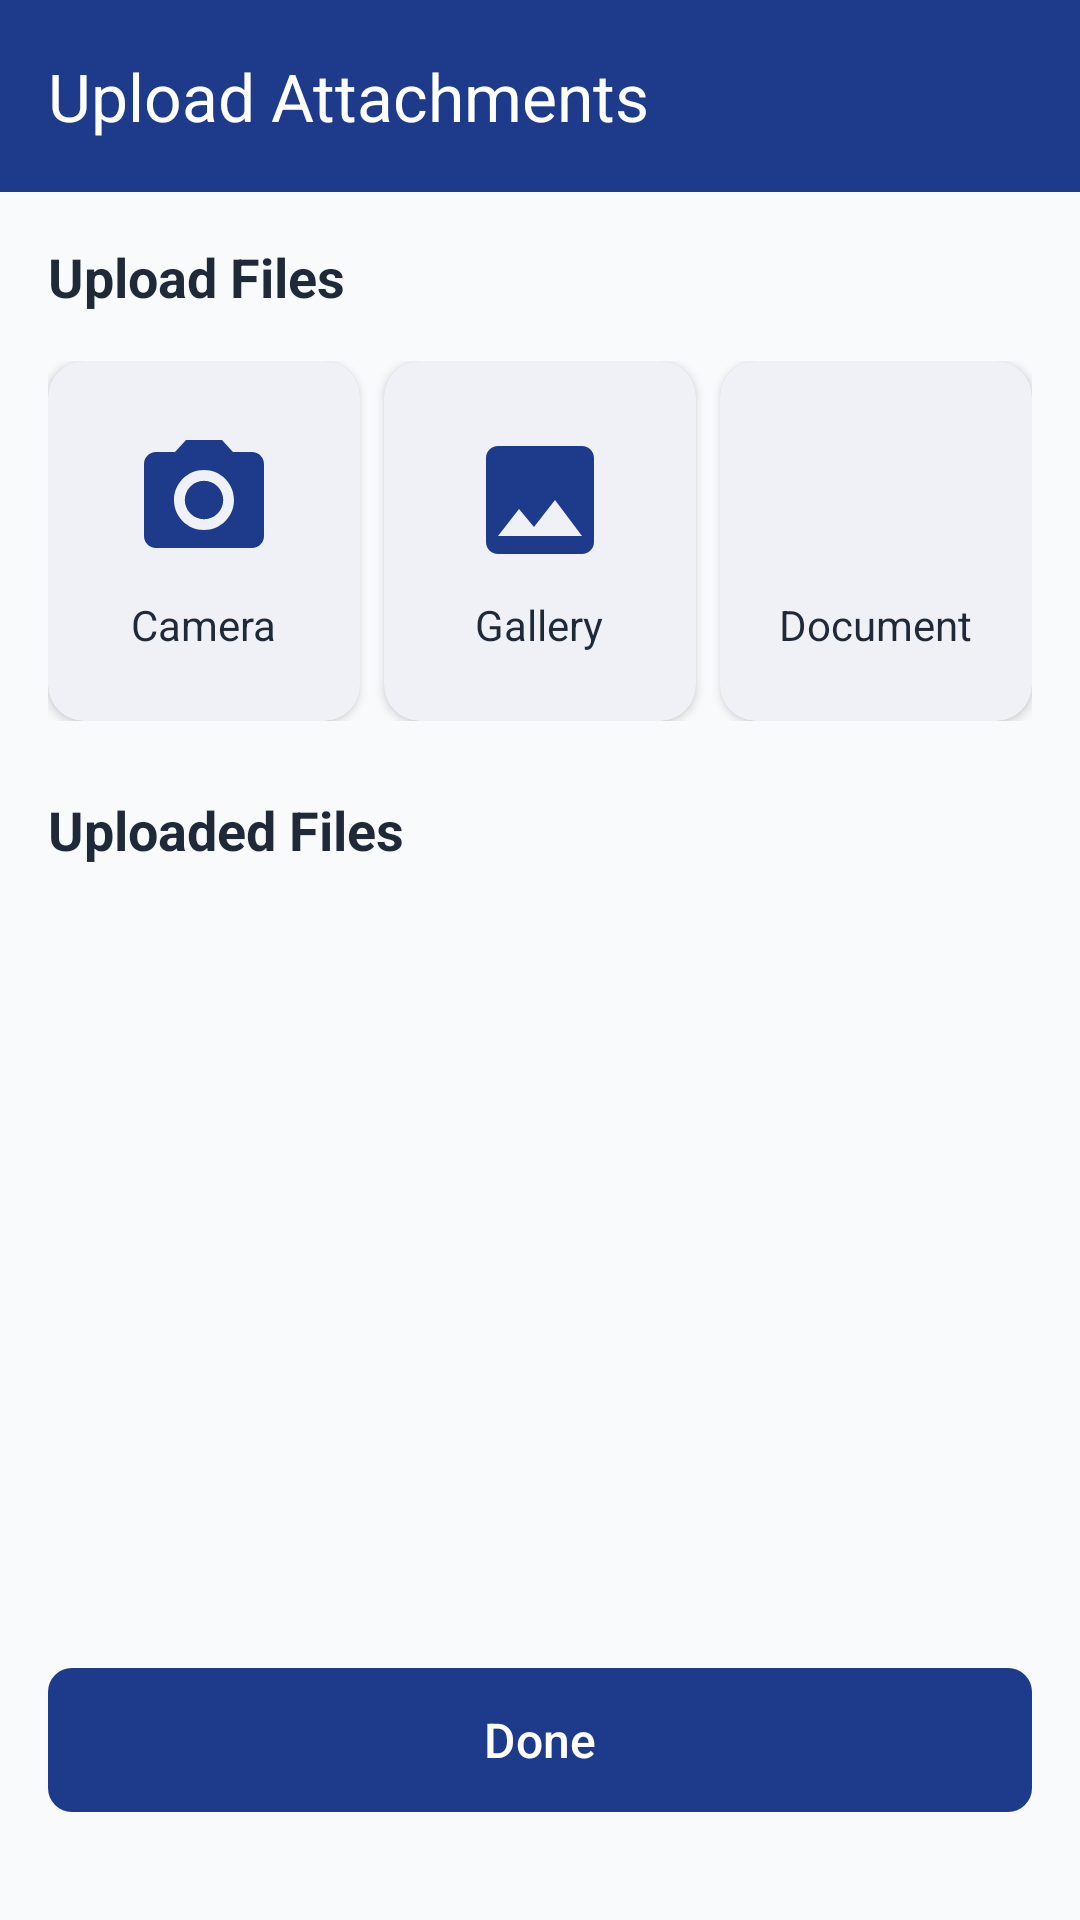

Here is an Android app screen rendered from its layout file. Give the layout XML and the strings, colors and styles it references.
<!-- AndroidManifest.xml: application theme Theme.SkeletonApicallCode -->
<!-- res/layout/fragment_upload_attachment.xml -->
<?xml version="1.0" encoding="utf-8"?>
<layout xmlns:android="http://schemas.android.com/apk/res/android"
    xmlns:app="http://schemas.android.com/apk/res-auto"
    xmlns:tools="http://schemas.android.com/tools">

    <androidx.coordinatorlayout.widget.CoordinatorLayout
        android:layout_width="match_parent"
        android:layout_height="match_parent"
        android:background="@color/background_light">

        <com.google.android.material.appbar.AppBarLayout
            android:id="@+id/appBarLayout"
            android:layout_width="match_parent"
            android:layout_height="wrap_content"
            android:theme="@style/ThemeOverlay.AppCompat.Dark.ActionBar">

            <com.google.android.material.appbar.MaterialToolbar
                android:id="@+id/toolbar"
                android:layout_width="match_parent"
                android:layout_height="?attr/actionBarSize"
                android:background="@color/safety_blue"
                app:navigationIcon="@drawable/ic_arrow_back"
                app:title="Upload Attachments"
                app:titleTextColor="@android:color/white" />

        </com.google.android.material.appbar.AppBarLayout>

        <androidx.core.widget.NestedScrollView
            android:layout_width="match_parent"
            android:layout_height="match_parent"
            android:fillViewport="true"
            app:layout_behavior="@string/appbar_scrolling_view_behavior">

            <androidx.constraintlayout.widget.ConstraintLayout
                android:layout_width="match_parent"
                android:layout_height="wrap_content"
                android:padding="16dp">

                <ProgressBar
                    android:id="@+id/progressBar"
                    android:layout_width="wrap_content"
                    android:layout_height="wrap_content"
                    android:visibility="gone"
                    app:layout_constraintEnd_toEndOf="parent"
                    app:layout_constraintStart_toStartOf="parent"
                    app:layout_constraintTop_toTopOf="parent" />

                <TextView
                    android:id="@+id/tvSectionTitle"
                    android:layout_width="wrap_content"
                    android:layout_height="wrap_content"
                    android:text="Upload Files"
                    android:textColor="@color/text_primary"
                    android:textSize="18sp"
                    android:textStyle="bold"
                    app:layout_constraintStart_toStartOf="parent"
                    app:layout_constraintTop_toTopOf="parent" />

                <LinearLayout
                    android:id="@+id/uploadOptions"
                    android:layout_width="match_parent"
                    android:layout_height="wrap_content"
                    android:layout_marginTop="16dp"
                    android:orientation="horizontal"
                    app:layout_constraintTop_toBottomOf="@id/tvSectionTitle">

                    <com.google.android.material.card.MaterialCardView
                        android:id="@+id/btnCamera"
                        android:layout_width="0dp"
                        android:layout_height="120dp"
                        android:layout_marginEnd="8dp"
                        android:layout_weight="1"
                        android:clickable="true"
                        android:focusable="true"
                        app:cardCornerRadius="12dp"
                        app:cardElevation="2dp"
                        app:rippleColor="@color/safety_blue_light">

                        <LinearLayout
                            android:layout_width="match_parent"
                            android:layout_height="match_parent"
                            android:gravity="center"
                            android:orientation="vertical"
                            android:padding="8dp">

                            <ImageView
                                android:layout_width="48dp"
                                android:layout_height="48dp"
                                android:src="@drawable/ic_camera"
                                app:tint="@color/safety_blue" />

                            <TextView
                                android:layout_width="wrap_content"
                                android:layout_height="wrap_content"
                                android:layout_marginTop="8dp"
                                android:text="Camera"
                                android:textColor="@color/text_primary"
                                android:textSize="14sp" />

                        </LinearLayout>

                    </com.google.android.material.card.MaterialCardView>

                    <com.google.android.material.card.MaterialCardView
                        android:id="@+id/btnGallery"
                        android:layout_width="0dp"
                        android:layout_height="120dp"
                        android:layout_marginEnd="8dp"
                        android:layout_weight="1"
                        android:clickable="true"
                        android:focusable="true"
                        app:cardCornerRadius="12dp"
                        app:cardElevation="2dp"
                        app:rippleColor="@color/safety_blue_light">

                        <LinearLayout
                            android:layout_width="match_parent"
                            android:layout_height="match_parent"
                            android:gravity="center"
                            android:orientation="vertical"
                            android:padding="8dp">

                            <ImageView
                                android:layout_width="48dp"
                                android:layout_height="48dp"
                                android:src="@drawable/ic_gallery"
                                app:tint="@color/safety_blue" />

                            <TextView
                                android:layout_width="wrap_content"
                                android:layout_height="wrap_content"
                                android:layout_marginTop="8dp"
                                android:text="Gallery"
                                android:textColor="@color/text_primary"
                                android:textSize="14sp" />

                        </LinearLayout>

                    </com.google.android.material.card.MaterialCardView>

                    <com.google.android.material.card.MaterialCardView
                        android:id="@+id/btnDocument"
                        android:layout_width="0dp"
                        android:layout_height="120dp"
                        android:layout_weight="1"
                        android:clickable="true"
                        android:focusable="true"
                        app:cardCornerRadius="12dp"
                        app:cardElevation="2dp"
                        app:rippleColor="@color/safety_blue_light">

                        <LinearLayout
                            android:layout_width="match_parent"
                            android:layout_height="match_parent"
                            android:gravity="center"
                            android:orientation="vertical"
                            android:padding="8dp">

                            <ImageView
                                android:layout_width="48dp"
                                android:layout_height="48dp"
                                android:src="@drawable/ic_document"
                                app:tint="@color/safety_blue" />

                            <TextView
                                android:layout_width="wrap_content"
                                android:layout_height="wrap_content"
                                android:layout_marginTop="8dp"
                                android:text="Document"
                                android:textColor="@color/text_primary"
                                android:textSize="14sp" />

                        </LinearLayout>

                    </com.google.android.material.card.MaterialCardView>

                </LinearLayout>

                <TextView
                    android:id="@+id/tvAttachmentsTitle"
                    android:layout_width="wrap_content"
                    android:layout_height="wrap_content"
                    android:layout_marginTop="24dp"
                    android:text="Uploaded Files"
                    android:textColor="@color/text_primary"
                    android:textSize="18sp"
                    android:textStyle="bold"
                    app:layout_constraintStart_toStartOf="parent"
                    app:layout_constraintTop_toBottomOf="@id/uploadOptions" />

                <androidx.recyclerview.widget.RecyclerView
                    android:id="@+id/rvAttachments"
                    android:layout_width="match_parent"
                    android:layout_height="wrap_content"
                    android:layout_marginTop="12dp"
                    android:nestedScrollingEnabled="false"
                    app:layoutManager="androidx.recyclerview.widget.LinearLayoutManager"
                    app:layout_constraintTop_toBottomOf="@id/tvAttachmentsTitle"
                    tools:listitem="@layout/item_attachment" />

                <TextView
                    android:id="@+id/tvEmpty"
                    android:layout_width="match_parent"
                    android:layout_height="wrap_content"
                    android:layout_marginTop="24dp"
                    android:padding="16dp"
                    android:text="No attachments uploaded yet"
                    android:textAlignment="center"
                    android:textColor="@color/text_hint"
                    android:textSize="14sp"
                    android:visibility="gone"
                    app:layout_constraintTop_toBottomOf="@id/tvAttachmentsTitle" />

                <androidx.constraintlayout.widget.Barrier
                    android:id="@+id/barrier"
                    android:layout_width="wrap_content"
                    android:layout_height="wrap_content"
                    app:barrierDirection="bottom"
                    app:constraint_referenced_ids="rvAttachments,tvEmpty" />

                <com.google.android.material.button.MaterialButton
                    android:id="@+id/btnDone"
                    android:layout_width="match_parent"
                    android:layout_height="56dp"
                    android:layout_marginTop="32dp"
                    android:layout_marginBottom="16dp"
                    android:text="Done"
                    android:textAllCaps="false"
                    android:textSize="16sp"
                    app:backgroundTint="@color/safety_blue"
                    app:layout_constraintBottom_toBottomOf="parent"
                    app:layout_constraintTop_toBottomOf="@id/barrier"
                    app:layout_constraintVertical_bias="1.0" />

            </androidx.constraintlayout.widget.ConstraintLayout>

        </androidx.core.widget.NestedScrollView>

    </androidx.coordinatorlayout.widget.CoordinatorLayout>
</layout>
<!-- res/layout/item_attachment.xml (included above) -->
<?xml version="1.0" encoding="utf-8"?>
<layout xmlns:android="http://schemas.android.com/apk/res/android"
    xmlns:app="http://schemas.android.com/apk/res-auto">

    <com.google.android.material.card.MaterialCardView
        android:layout_width="160dp"
        android:layout_height="wrap_content"
        android:layout_marginEnd="12dp"
        android:layout_marginBottom="4dp"
        app:cardCornerRadius="12dp"
        app:cardElevation="0dp"
        app:strokeColor="@color/divider"
        app:strokeWidth="1dp">

        <LinearLayout
            android:layout_width="match_parent"
            android:layout_height="wrap_content"
            android:orientation="vertical">

            <FrameLayout
                android:layout_width="match_parent"
                android:layout_height="100dp"
                android:background="@color/safety_blue_light">

                <ImageView
                    android:id="@+id/ivFileIcon"
                    android:layout_width="48dp"
                    android:layout_height="48dp"
                    android:layout_gravity="center"
                    android:src="@drawable/ic_file"
                    app:tint="@color/safety_blue" />

            </FrameLayout>

            <LinearLayout
                android:layout_width="match_parent"
                android:layout_height="wrap_content"
                android:orientation="vertical"
                android:padding="8dp">

                <TextView
                    android:id="@+id/tvFileName"
                    android:layout_width="match_parent"
                    android:layout_height="wrap_content"
                    android:ellipsize="middle"
                    android:maxLines="1"
                    android:text="document.pdf"
                    android:textColor="@color/text_primary"
                    android:textSize="12sp"
                    android:textStyle="bold" />

                <TextView
                    android:id="@+id/tvFileSize"
                    android:layout_width="wrap_content"
                    android:layout_height="wrap_content"
                    android:text="2.5 MB"
                    android:textColor="@color/text_secondary"
                    android:textSize="11sp" />

                
                <TextView
                    android:id="@+id/tvUploadedBy"
                    android:layout_width="wrap_content"
                    android:layout_height="wrap_content"
                    android:visibility="gone" />

                <TextView
                    android:id="@+id/tvUploadedAt"
                    android:layout_width="wrap_content"
                    android:layout_height="wrap_content"
                    android:visibility="gone" />

            </LinearLayout>
        </LinearLayout>
    </com.google.android.material.card.MaterialCardView>
</layout>
<!-- resources referenced by this layout -->
<resources>
  <color name="background_light">#F9FAFB</color>
  <color name="divider">#E5E7EB</color>
  <color name="safety_blue">#1E3A8A</color>
  <color name="safety_blue_light">#E8F0FE</color>
  <color name="text_hint">#9CA3AF</color>
  <color name="text_primary">#1F2937</color>
  <color name="text_secondary">#6B7280</color>
  <!-- drawable ic_camera (drawable) -->
  <?xml version="1.0" encoding="utf-8"?>
  <vector xmlns:android="http://schemas.android.com/apk/res/android"
      android:width="24dp"
      android:height="24dp"
      android:viewportWidth="24"
      android:viewportHeight="24">
      <path
          android:fillColor="#FF1E3A8A"
          android:pathData="M12,12m-3.2,0a3.2,3.2 0,1 1,6.4 0a3.2,3.2 0,1 1,-6.4 0" />
      <path
          android:fillColor="#FF1E3A8A"
          android:pathData="M9,2L7.17,4H4c-1.1,0 -2,0.9 -2,2v12c0,1.1 0.9,2 2,2h16c1.1,0 2,-0.9 2,-2V6c0,-1.1 -0.9,-2 -2,-2h-3.17L15,2H9zM12,17c-2.76,0 -5,-2.24 -5,-5s2.24,-5 5,-5 5,2.24 5,5 -2.24,5 -5,5z" />
  </vector>
  <!-- drawable ic_file (drawable) -->
  <?xml version="1.0" encoding="utf-8"?>
  <vector xmlns:android="http://schemas.android.com/apk/res/android"
      android:width="24dp"
      android:height="24dp"
      android:viewportWidth="24"
      android:viewportHeight="24">
      <path
          android:fillColor="#FF1E3A8A"
          android:pathData="M14,2H6c-1.1,0 -1.99,0.9 -1.99,2L4,20c0,1.1 0.89,2 1.99,2H18c1.1,0 2,-0.9 2,-2V8l-6,-6zM16,18H8v-2h8v2zM16,14H8v-2h8v2zM13,9V3.5L18.5,9H13z" />
  </vector>
  <!-- drawable ic_gallery (drawable) -->
  <?xml version="1.0" encoding="utf-8"?>
  <vector xmlns:android="http://schemas.android.com/apk/res/android"
      android:width="24dp"
      android:height="24dp"
      android:viewportWidth="24"
      android:viewportHeight="24">
      <path
          android:fillColor="#FF1E3A8A"
          android:pathData="M21,19V5c0,-1.1 -0.9,-2 -2,-2H5c-1.1,0 -2,0.9 -2,2v14c0,1.1 0.9,2 2,2h14c1.1,0 2,-0.9 2,-2zM8.5,13.5l2.5,3.01L14.5,12l4.5,6H5l3.5,-4.5z" />
  </vector>
  <style name="Theme.SkeletonApicallCode" parent="Base.Theme.SkeletonApicallCode" />
  <color name="safety_blue_dark">#0F2656</color>
  <color name="safety_green">#10B981</color>
  <color name="safety_green_dark">#047857</color>
  <color name="safety_red">#EF4444</color>
  <color name="surface">#FFFFFF</color>
  <style name="Widget.PTWDemo.Button" parent="Widget.Material3.Button">
          <item name="cornerRadius">8dp</item>
          <item name="android:textAllCaps">false</item>
          <item name="android:textSize">16sp</item>
          <item name="android:paddingVertical">12dp</item>
      </style>
  <style name="Widget.PTWDemo.CardView" parent="Widget.MaterialComponents.CardView">
          <item name="cardCornerRadius">12dp</item>
          <item name="cardElevation">2dp</item>
      </style>
  <style name="Widget.PTWDemo.Chip" parent="Widget.MaterialComponents.Chip.Action">
          <item name="chipCornerRadius">16dp</item>
          <item name="android:textSize">12sp</item>
          <item name="chipBackgroundColor">@color/safety_blue_light</item>
          <item name="android:textColor">@color/safety_blue</item>
          <item name="chipStrokeWidth">0dp</item>
          <item name="chipMinHeight">32dp</item>
      </style>
</resources>
